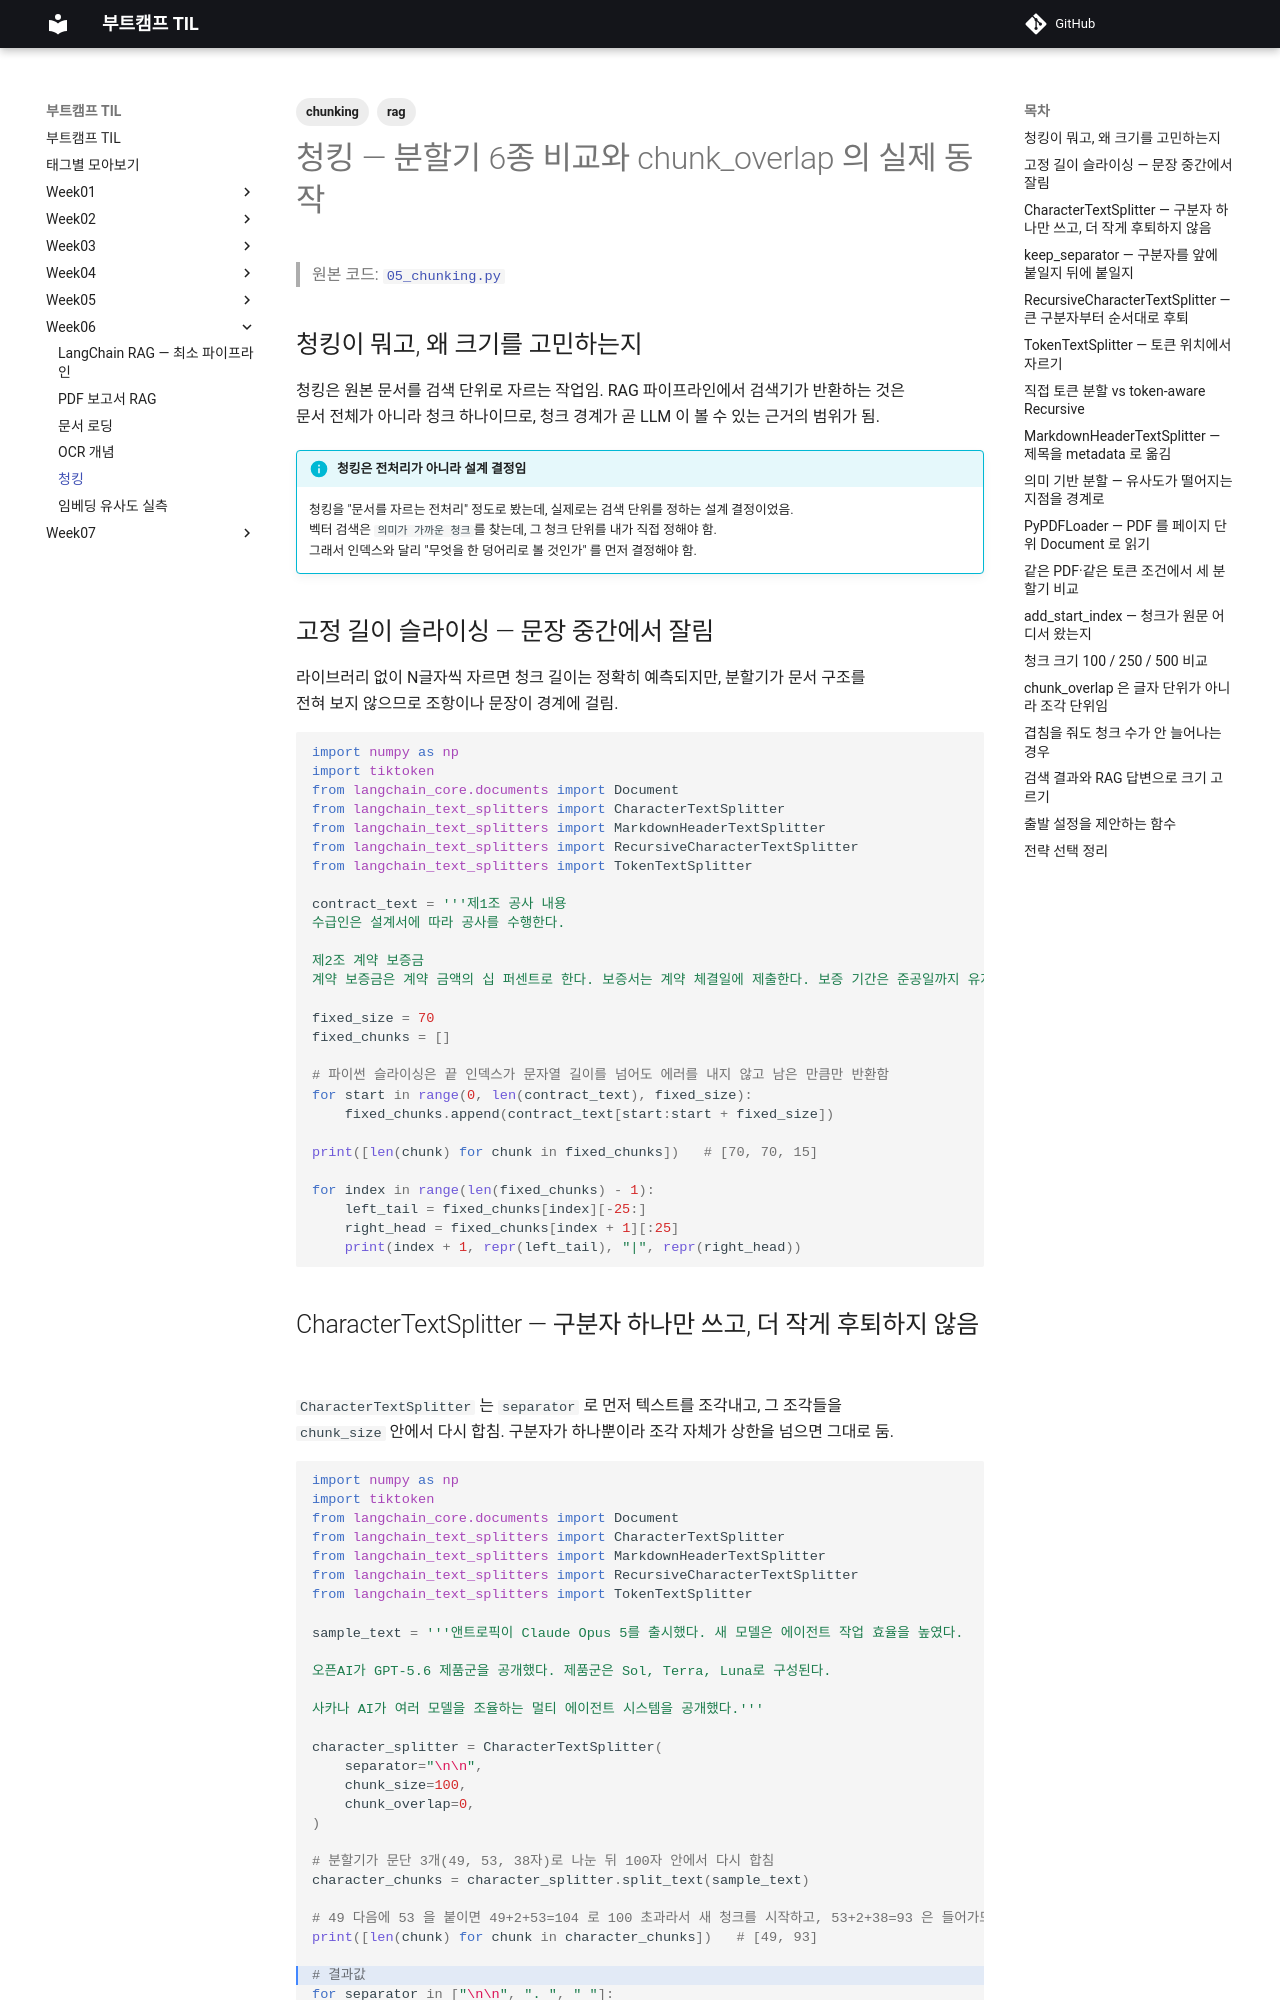

repository: sikumdev/bootcamp-til · page: week06/05_chunking/index.html · generator: mkdocs

---
title: 청킹 
date: 2026-09-03
tags: [rag, chunking]
---

# 청킹 — 분할기 6종 비교와 chunk_overlap 의 실제 동작

> 원본 코드: [`05_chunking.py`](05_chunking.py)

## 청킹이 뭐고, 왜 크기를 고민하는지

청킹은 원본 문서를 검색 단위로 자르는 작업임. RAG 파이프라인에서 검색기가 반환하는 것은<br>문서 전체가 아니라 청크 하나이므로, 청크 경계가 곧 LLM 이 볼 수 있는 근거의 범위가 됨.

!!! info "청킹은 전처리가 아니라 설계 결정임"
    청킹을 "문서를 자르는 전처리" 정도로 봤는데, 실제로는 검색 단위를 정하는 설계 결정이었음.  
    벡터 검색은 `의미가 가까운 청크`를 찾는데, 그 청크 단위를 내가 직접 정해야 함.  
    그래서 인덱스와 달리 "무엇을 한 덩어리로 볼 것인가" 를 먼저 결정해야 함.

## 고정 길이 슬라이싱 — 문장 중간에서 잘림

라이브러리 없이 N글자씩 자르면 청크 길이는 정확히 예측되지만, 분할기가 문서 구조를<br>전혀 보지 않으므로 조항이나 문장이 경계에 걸림.

<div class="til-code" markdown>
```python
import numpy as np
import tiktoken
from langchain_core.documents import Document
from langchain_text_splitters import CharacterTextSplitter
from langchain_text_splitters import MarkdownHeaderTextSplitter
from langchain_text_splitters import RecursiveCharacterTextSplitter
from langchain_text_splitters import TokenTextSplitter

contract_text = '''제1조 공사 내용
수급인은 설계서에 따라 공사를 수행한다.

제2조 계약 보증금
계약 보증금은 계약 금액의 십 퍼센트로 한다. 보증서는 계약 체결일에 제출한다. 보증 기간은 준공일까지 유지한다.'''

fixed_size = 70
fixed_chunks = []

# 파이썬 슬라이싱은 끝 인덱스가 문자열 길이를 넘어도 에러를 내지 않고 남은 만큼만 반환함
for start in range(0, len(contract_text), fixed_size):
    fixed_chunks.append(contract_text[start:start + fixed_size])

print([len(chunk) for chunk in fixed_chunks])   # [70, 70, 15]

for index in range(len(fixed_chunks) - 1):
    left_tail = fixed_chunks[index][-25:]
    right_head = fixed_chunks[index + 1][:25]
    print(index + 1, repr(left_tail), "|", repr(right_head))
```
</div>
